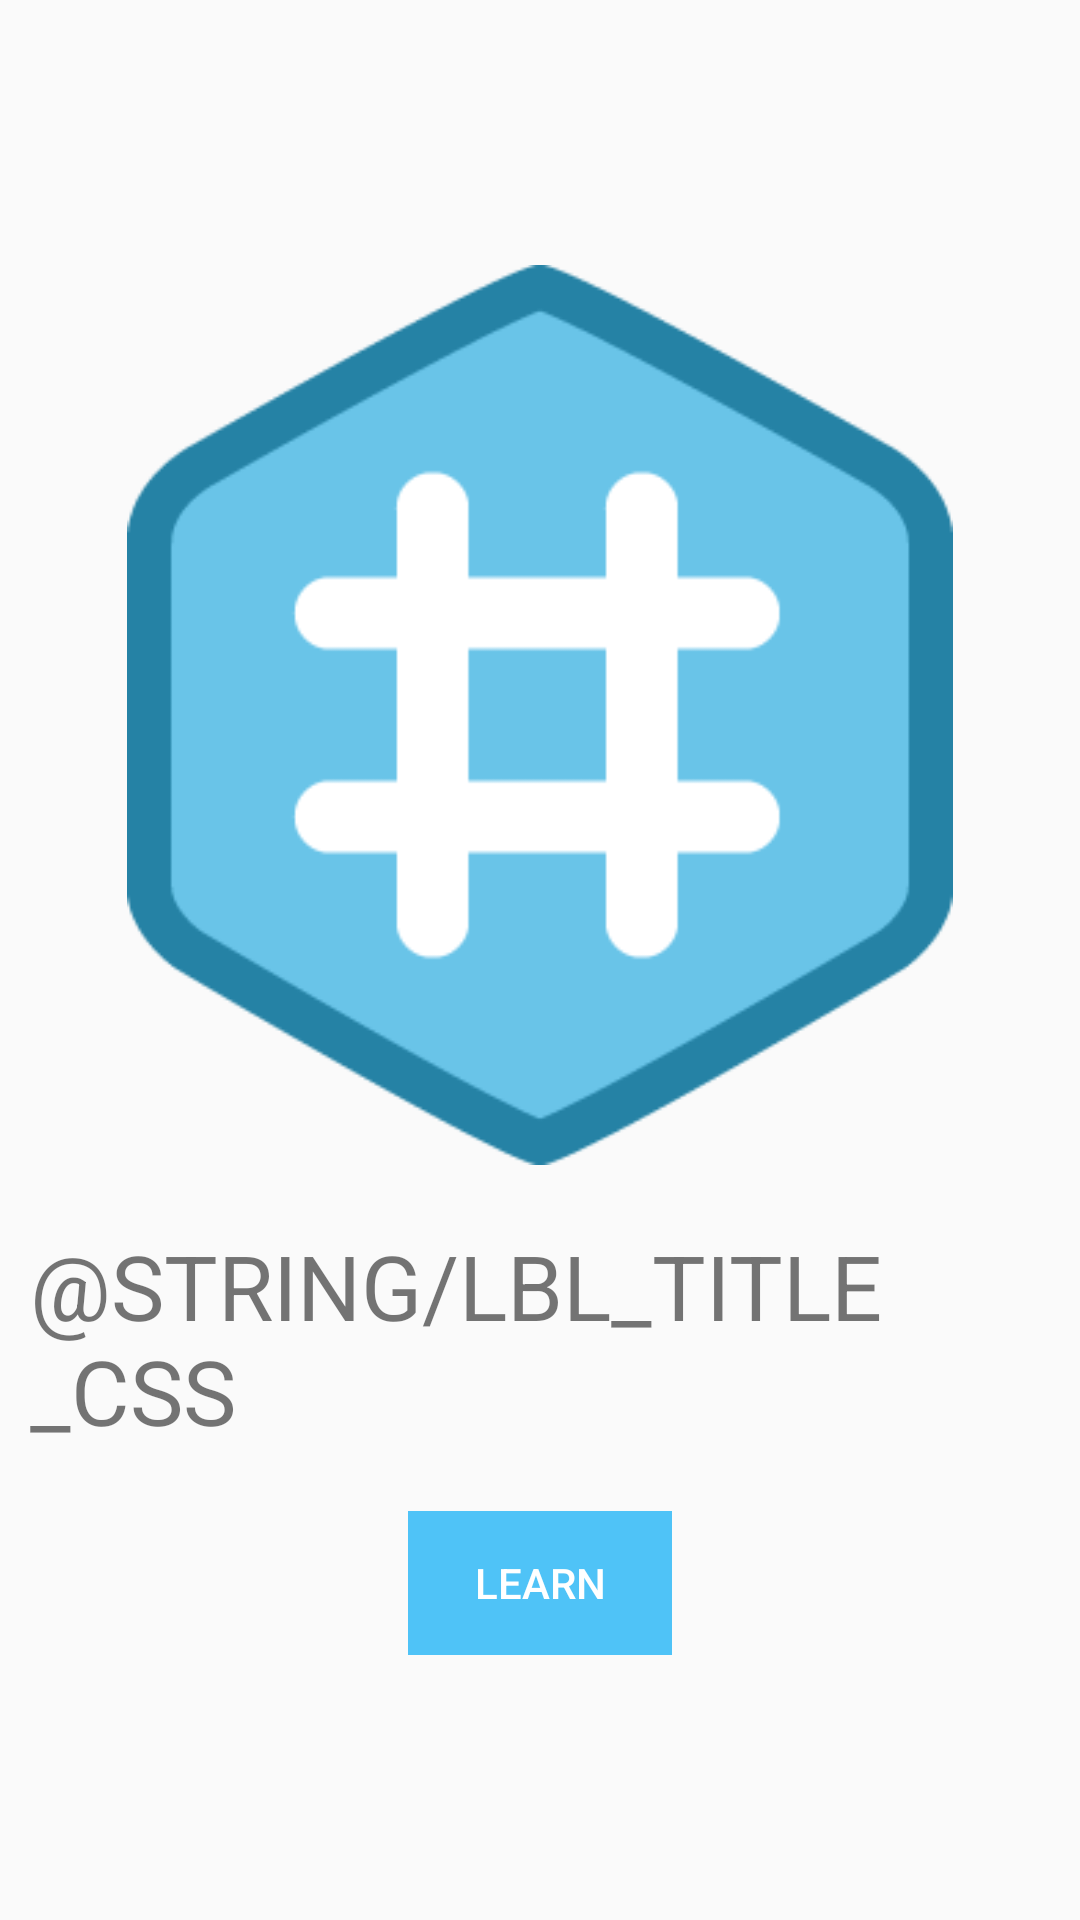

Layout XML and referenced resources for this Android screen:
<!-- AndroidManifest.xml: application theme AppTheme -->
<!-- res/layout/layout_initial_css.xml -->
<?xml version="1.0" encoding="utf-8"?>
<LinearLayout xmlns:android="http://schemas.android.com/apk/res/android"
    android:layout_width="match_parent"
    android:layout_height="match_parent"
    android:orientation="vertical">

    <ScrollView
        android:layout_width="match_parent"
        android:layout_height="match_parent">


        <LinearLayout
            style="@style/LinearLayoutMain"
            android:layout_gravity="center">

            <ImageView
                android:src="@drawable/img_css34"
                style="@style/ImgLayoutsMain" />

            <TextView
                android:text="@string/lbl_title_css"
                style="@style/TextViewTitle" />

            <LinearLayout
                android:layout_width="wrap_content"
                android:layout_height="wrap_content"
                android:layout_gravity="center_horizontal"
                android:layout_marginTop="20dp">

                <Button
                    style="@style/ButtonsLearnMain"
                    android:text="@string/lbl_btn_learn"
                    android:onClick="startActivity"/>

            </LinearLayout>
        </LinearLayout>


    </ScrollView>


</LinearLayout>
<!-- resources referenced by this layout -->
<resources>
  <!-- drawable img_css34: png bitmap (drawable, 6719 bytes) -->
  <string name="lbl_btn_learn">Learn</string>
  <style name="ButtonsLearnMain">
          <item name="android:layout_width">wrap_content</item>
          <item name="android:layout_height">wrap_content</item>
          <item name="android:background">#4FC3F7</item>
          <item name="android:textColor">#ffffff</item>
      </style>
  <style name="ImgLayoutsMain">
          <item name="android:layout_width">300dp</item>
          <item name="android:layout_height">300dp</item>
          <item name="android:adjustViewBounds">true</item>
          <item name="android:layout_gravity">center_horizontal</item>
          <item name="android:layout_weight">1</item>
      </style>
  <style name="LinearLayoutMain">
          <item name="android:layout_width">match_parent</item>
          <item name="android:layout_height">match_parent</item>
          <item name="android:orientation">vertical</item>
          <item name="android:layout_margin">10dp</item>
      </style>
  <style name="TextViewTitle">
          <item name="android:layout_width">wrap_content</item>
          <item name="android:layout_height">wrap_content</item>
          <item name="android:layout_gravity">center_horizontal</item>
          <item name="android:textSize">30sp</item>
          <item name="android:textAllCaps">true</item>
          <item name="android:layout_marginTop">20sp</item>
      </style>
  <style name="AppTheme" parent="Theme.AppCompat.Light.DarkActionBar">
          
          <item name="colorPrimary">@color/colorPrimary</item>
          <item name="colorPrimaryDark">@color/colorPrimaryDark</item>
          <item name="colorAccent">@color/colorAccent</item>
      </style>
  <!-- not gathered from this repository: default colours our renderer supplied (Android Studio template values) -->
  <color name="colorPrimary">#FF6200EE</color>
  <color name="colorPrimaryDark">#FF3700B3</color>
  <color name="colorAccent">#FF03DAC5</color>
</resources>
